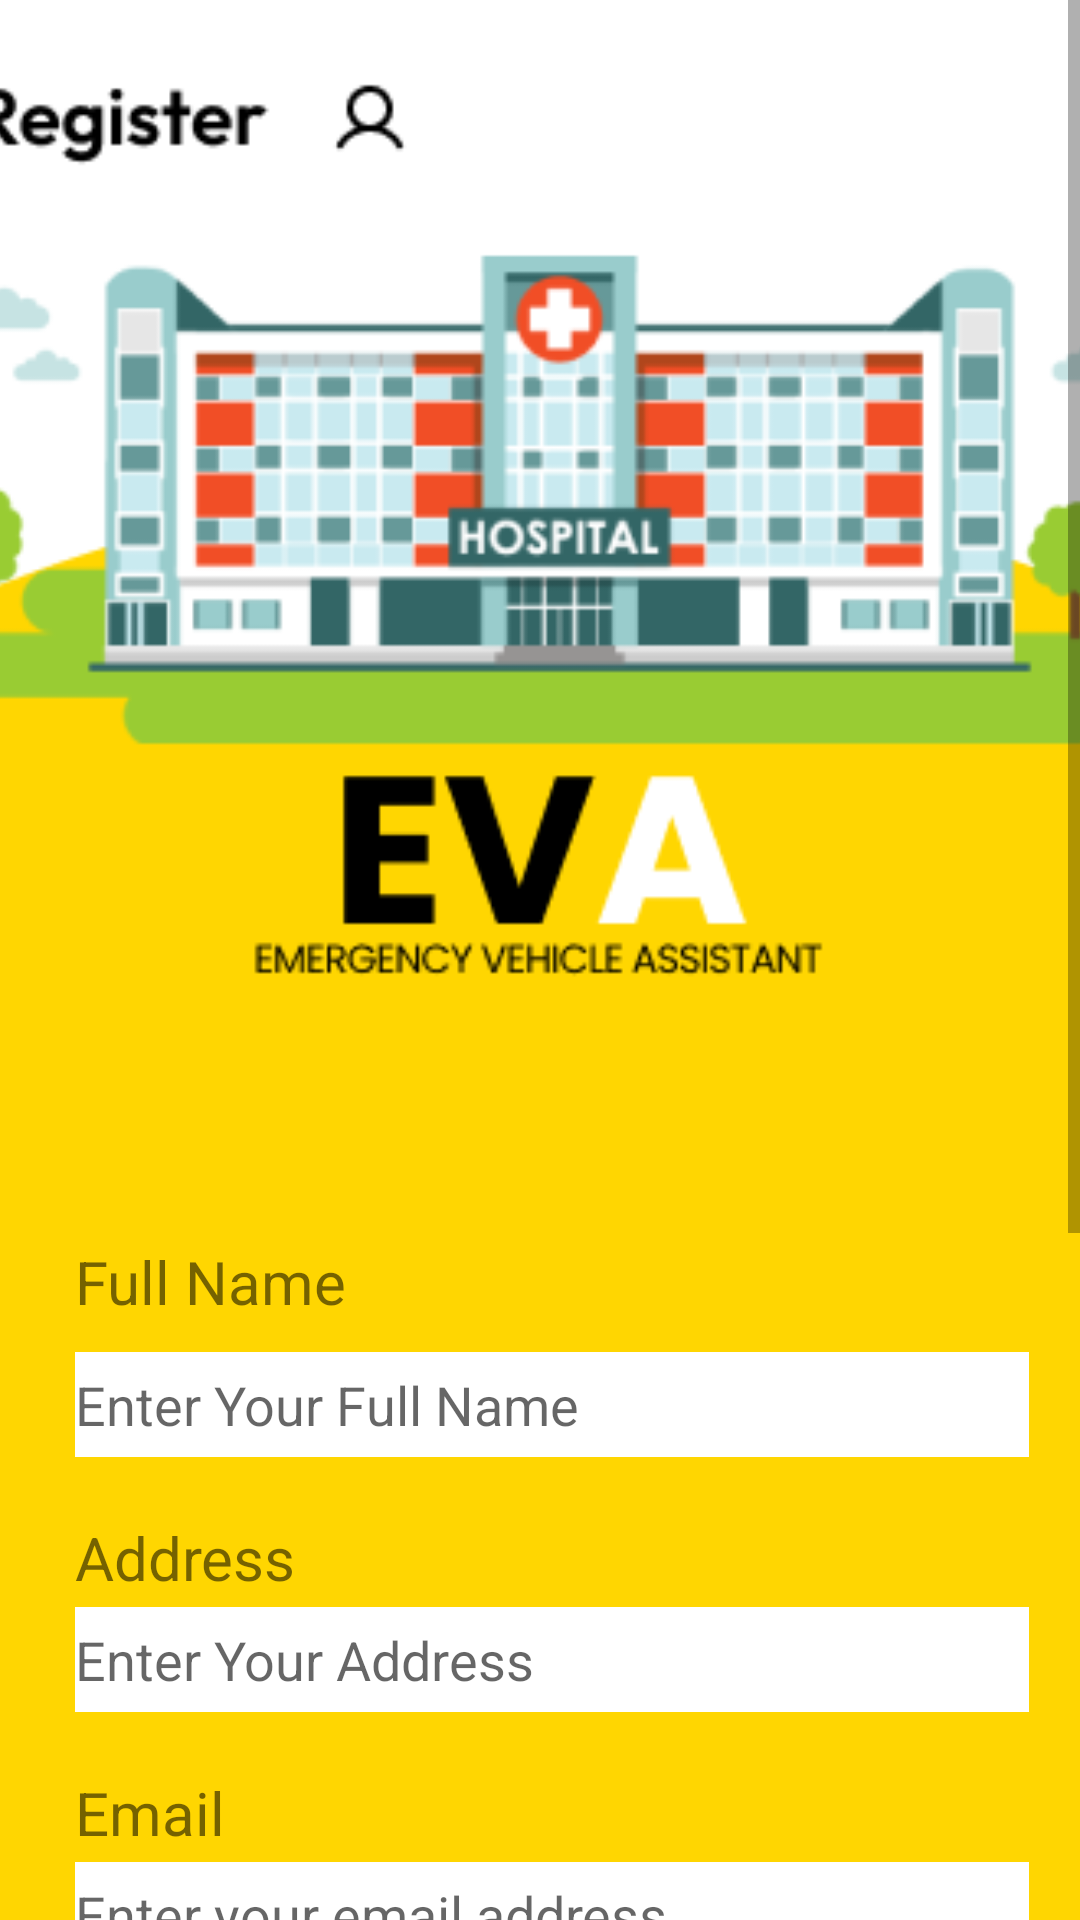

The Android layout XML behind this screen, and the referenced resources:
<!-- AndroidManifest.xml: application theme Theme.PpaProject -->
<!-- res/layout/activity_sign_up.xml -->
<?xml version="1.0" encoding="utf-8"?>
<LinearLayout xmlns:android="http://schemas.android.com/apk/res/android"
    xmlns:app="http://schemas.android.com/apk/res-auto"
    xmlns:tools="http://schemas.android.com/tools"
    android:layout_width="match_parent"
    android:layout_height="match_parent"
    android:background="#FFD601"
    tools:context=".SignUp">


    <ScrollView
        android:layout_width="wrap_content"
        android:layout_height="800dp">

        <LinearLayout
            android:layout_width="wrap_content"
            android:layout_height="wrap_content"
            android:layout_gravity="center"
            android:orientation="vertical">


            <ImageView
                android:layout_width="444dp"
                android:layout_height="360dp"
                android:layout_gravity="center"
                android:layout_marginTop="750dp"
                android:src="@drawable/reg"></ImageView>

            <TextView

                android:layout_width="115dp"
                android:layout_height="wrap_content"
                android:layout_marginLeft="25dp"
                android:layout_marginTop="60dp"
                android:text="Full Name"
                android:textSize="20sp" />

            <com.google.android.material.textfield.TextInputEditText
                android:id="@+id/txt_Fullname"
                android:layout_width="318dp"
                android:layout_height="35dp"
                android:layout_marginLeft="25dp"
                android:layout_marginTop="10dp"
                android:autoText="false"
                android:background="#FFFFFF"
                android:hint="Enter Your Full Name" />


            <TextView

                android:layout_width="115dp"
                android:layout_height="wrap_content"
                android:layout_marginLeft="25dp"
                android:layout_marginTop="20dp"
                android:text="Address"
                android:textSize="20sp" />

            <com.google.android.material.textfield.TextInputEditText
                android:layout_width="318dp"
                android:id="@+id/txt_add"
                android:layout_height="35dp"
                android:layout_marginLeft="25dp"
                android:layout_marginTop="3dp"
                android:background="#FFFFFF"
                android:hint="Enter Your Address" />

            <TextView

                android:layout_width="115dp"
                android:layout_height="wrap_content"
                android:layout_marginLeft="25dp"
                android:layout_marginTop="20dp"
                android:text="Email"
                android:textSize="20sp" />

            <EditText
                android:layout_width="318dp"
                android:id="@+id/txt_Email"
                android:layout_height="35dp"
                android:layout_marginLeft="25dp"
                android:layout_marginTop="3dp"
                android:background="#FFFFFF"
                android:ems="10"
                android:hint="Enter your email address"
                android:inputType="textEmailAddress" />




            <TextView

                android:layout_width="188dp"
                android:layout_height="wrap_content"
                android:layout_marginLeft="25dp"
                android:layout_marginTop="20dp"
                android:text="Phone Number"
                android:textSize="20sp" />

            <com.google.android.material.textfield.TextInputEditText
                android:layout_width="318dp"
                android:id="@+id/txt_num"
                android:layout_height="35dp"
                android:layout_marginLeft="25dp"
                android:layout_marginTop="3dp"
                android:background="#FFFFFF"
                android:hint="eg : +94787679087" />


            <TextView
                android:id="@+id/txt_NID"
                android:layout_width="277dp"
                android:layout_height="wrap_content"
                android:layout_marginLeft="25dp"
                android:layout_marginTop="20dp"
                android:text="National Identity Card"
                android:textSize="20sp" />

            <com.google.android.material.textfield.TextInputEditText
                android:layout_width="318dp"
                android:layout_height="35dp"
                android:id="@+id/txt_nic"
                android:layout_marginLeft="25dp"
                android:layout_marginTop="3dp"
                android:background="#FFFFFF"
                android:hint="Enter Your National Identity Card" />


            <TextView

                android:layout_width="277dp"
                android:layout_height="wrap_content"
                android:layout_marginLeft="25dp"
                android:layout_marginTop="20dp"
                android:text="Vehicle Registration Number"
                android:textSize="20sp" />

            <com.google.android.material.textfield.TextInputEditText
                android:layout_width="318dp"
                android:layout_height="35dp"
                android:id="@+id/txt_VN"
                android:layout_marginLeft="25dp"
                android:layout_marginTop="3dp"
                android:background="#FFFFFF"
                android:hint="Enter Your Vhicle Registration Number"/>


            <TextView

                android:layout_width="277dp"
                android:layout_height="wrap_content"
                android:layout_marginLeft="25dp"
                android:layout_marginTop="20dp"
                android:text="Insurence Hotline"
                android:textSize="20sp" />

            <com.google.android.material.textfield.TextInputEditText
                android:layout_width="318dp"
                android:id="@+id/txt_INO"
                android:layout_height="35dp"
                android:layout_marginLeft="25dp"
                android:layout_marginTop="3dp"
                android:background="#FFFFFF"
                android:hint="Enter Your Insurence Hotline"/>

            <TextView

                android:layout_width="277dp"
                android:layout_height="wrap_content"
                android:layout_marginLeft="25dp"
                android:layout_marginTop="20dp"
                android:text="Insurence Number"
                android:textSize="20sp" />

            <com.google.android.material.textfield.TextInputEditText
                android:layout_width="318dp"
                android:layout_height="35dp"
                android:layout_marginLeft="25dp"
                android:id="@+id/txt_IENO"
                android:layout_marginTop="3dp"
                android:background="#FFFFFF"
                android:hint="Enter Your Insurence Number"/>

            <TextView

                android:layout_width="277dp"
                android:layout_height="wrap_content"
                android:layout_marginLeft="25dp"
                android:layout_marginTop="20dp"
                android:text="Trustee 1st Name"
                android:textSize="20sp" />

            <com.google.android.material.textfield.TextInputEditText
                android:layout_width="318dp"
                android:layout_height="35dp"
                android:id="@+id/txt_T1"
                android:layout_marginLeft="25dp"
                android:layout_marginTop="3dp"
                android:background="#FFFFFF"
                android:hint="Enter Your First Trustee name "/>


            <TextView

                android:layout_width="277dp"
                android:layout_height="wrap_content"
                android:layout_marginLeft="25dp"
                android:layout_marginTop="20dp"
                android:text="Trustee 1st Phone Number"
                android:textSize="20sp" />

            <com.google.android.material.textfield.TextInputEditText
                android:layout_width="318dp"
                android:id="@+id/txt_PNO"
                android:layout_height="35dp"
                android:layout_marginLeft="25dp"
                android:layout_marginTop="3dp"
                android:background="#FFFFFF"
                android:hint="Enter Your First Trustee phone number "/>


            <TextView

                android:layout_width="277dp"
                android:layout_height="wrap_content"
                android:layout_marginLeft="25dp"
                android:layout_marginTop="20dp"
                android:text="Password"
                android:textSize="20sp" />

            <com.google.android.material.textfield.TextInputEditText
                android:id="@+id/etRegisterPassword"
                android:layout_width="318dp"
                android:layout_height="35dp"
                android:layout_marginLeft="25dp"
                android:layout_marginTop="3dp"
                android:background="#FFFFFF" />

            <TextView

                android:layout_width="277dp"
                android:layout_height="wrap_content"
                android:layout_marginLeft="25dp"
                android:layout_marginTop="20dp"
                android:text="Confirm Password"
                android:textSize="20sp" />

            <com.google.android.material.textfield.TextInputEditText
                android:id="@+id/cpw"
                android:layout_width="318dp"
                android:layout_height="35dp"
                android:layout_marginLeft="25dp"
                android:layout_marginTop="3dp"
                android:background="#FFFFFF" />


            <Button
                android:id="@+id/SignUpbtn"
                android:layout_width="313dp"
                android:layout_height="56dp"
                android:layout_gravity="center"
                android:layout_marginTop="35dp"
                android:text="Sign Up"
                android:textColor="#000000"
                app:backgroundTint="#E1B20C" />

            <TextView
                android:id="@+id/account"
                android:layout_width="277dp"
                android:layout_height="wrap_content"
                android:layout_marginLeft="80dp"
                android:layout_marginTop="20dp"
                android:text="Already Have An Account?"
                android:textColor="#000000"
                android:textSize="10sp" />



            <Button
                android:id="@+id/haveanaccount"
                android:layout_width="100dp"
                android:layout_height="41dp"

                android:layout_marginLeft="180dp"
                android:layout_marginTop="-30dp"
                android:background="#00000000"
                android:elevation="0dp"
                android:text="LogIn"
                android:textColor="#000000"
                app:layout_constraintBottom_toBottomOf="parent"
                app:layout_constraintEnd_toEndOf="parent"
                app:layout_constraintHorizontal_bias="0.852"
                app:layout_constraintStart_toStartOf="parent"
                app:layout_constraintTop_toTopOf="parent"
                app:layout_constraintVertical_bias="0.907" />





        </LinearLayout>

    </ScrollView>



</LinearLayout>
<!-- resources referenced by this layout -->
<resources>
  <!-- drawable reg: png bitmap (drawable, 26638 bytes) -->
  <style name="Theme.PpaProject" parent="Theme.MaterialComponents.DayNight.NoActionBar">
          
          <item name="colorPrimary">@color/purple_500</item>
          <item name="colorPrimaryVariant">@color/purple_700</item>
          <item name="colorOnPrimary">@color/white</item>
          
          <item name="colorSecondary">@color/teal_200</item>
          <item name="colorSecondaryVariant">@color/teal_700</item>
          <item name="colorOnSecondary">@color/black</item>
          
          <item name="android:statusBarColor">?attr/colorPrimaryVariant</item>
          
      </style>
  <!-- not gathered from this repository: default colours our renderer supplied (Android Studio template values) -->
  <color name="purple_500">#FF6200EE</color>
  <color name="purple_700">#FF3700B3</color>
  <color name="teal_200">#FF03DAC5</color>
  <color name="teal_700">#FF018786</color>
  <color name="black">#FF000000</color>
  <color name="white">#FFFFFFFF</color>
</resources>
